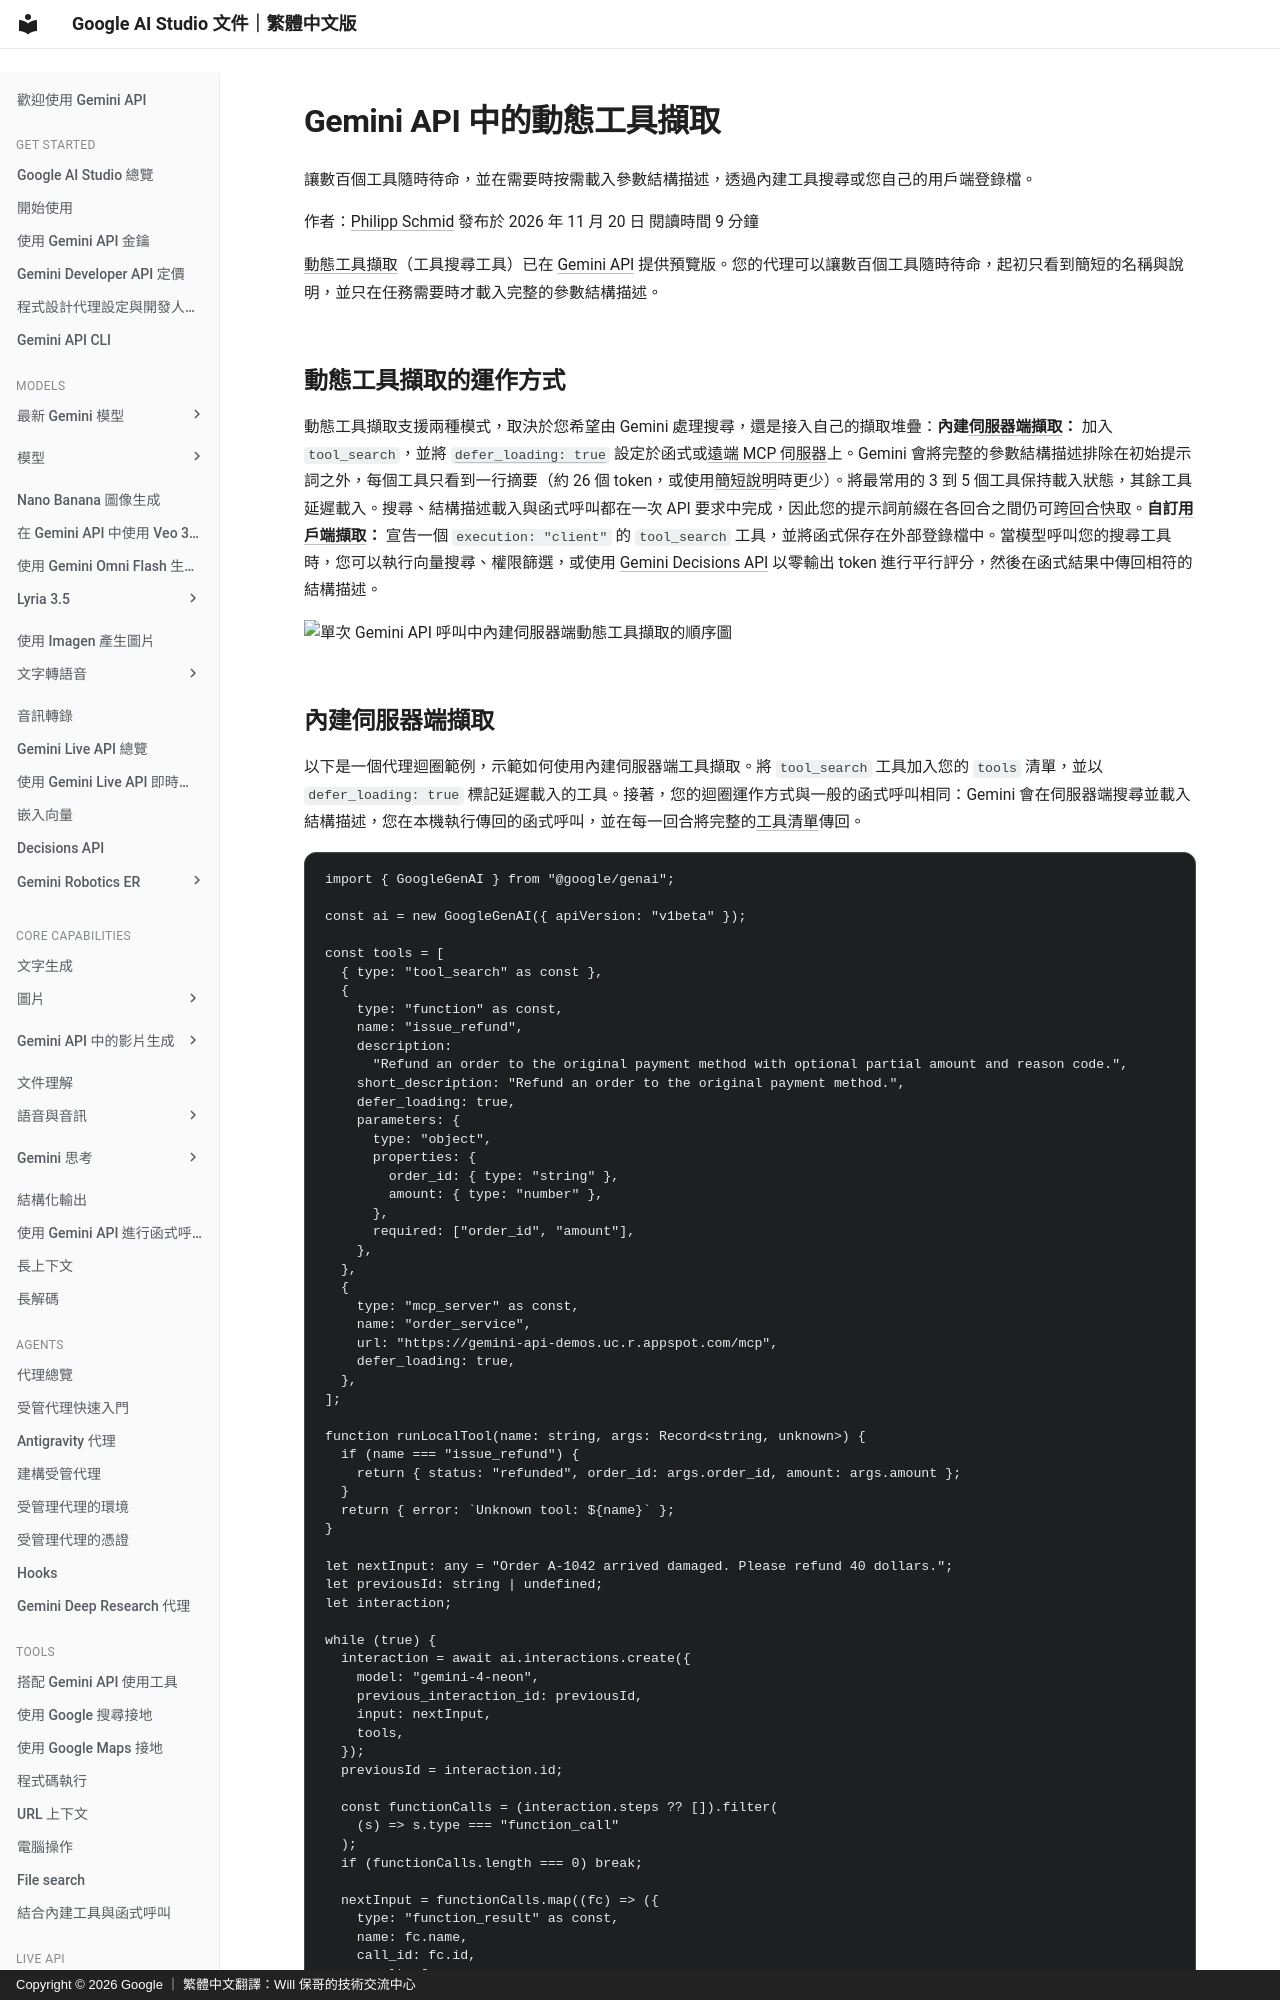

repository: doggy8088/aistudio.google · page: learn/dynamic-tool-retrieval-gemini-api/index.html · generator: mkdocs · copyright: Copyright © 2026 Google ｜ 繁體中文翻譯：Will 保哥的技術交流中心

# Gemini API 中的動態工具擷取

讓數百個工具隨時待命，並在需要時按需載入參數結構描述，透過內建工具搜尋或您自己的用戶端登錄檔。

作者：[Philipp Schmid](https://x.com/_philschmid)
發布於 2026 年 11 月 20 日
閱讀時間 9 分鐘

[動態工具擷取](/docs/tool-retrieval/)（工具搜尋工具）已在 [Gemini API](/docs/interactions-overview/) 提供預覽版。您的代理可以讓數百個工具隨時待命，起初只看到簡短的名稱與說明，並只在任務需要時才載入完整的參數結構描述。

## 動態工具擷取的運作方式

動態工具擷取支援兩種模式，取決於您希望由 Gemini 處理搜尋，還是接入自己的擷取堆疊：**內建[伺服器端擷取](/docs/tool-retrieval/#server-side)：** 加入 `tool_search`，並將 [`defer_loading: true`](/docs/tool-retrieval/#defer-loading) 設定於函式或[遠端 MCP 伺服器](/docs/tool-retrieval/#mcp)上。Gemini 會將完整的參數結構描述排除在初始提示詞之外，每個工具只看到一行摘要（約 26 個 token，或使用[簡短說明](/docs/tool-retrieval/#short-description)時更少）。將最常用的 3 到 5 個工具保持載入狀態，其餘工具延遲載入。搜尋、結構描述載入與函式呼叫都在一次 API 要求中完成，因此您的提示詞前綴在各回合之間仍可[跨回合快取](/docs/tool-retrieval/#caching)。**自訂[用戶端擷取](/docs/tool-retrieval/#client-side)：** 宣告一個 `execution: "client"` 的 `tool_search` 工具，並將函式保存在外部登錄檔中。當模型呼叫您的搜尋工具時，您可以執行向量搜尋、權限篩選，或使用 [Gemini Decisions API](/docs/decisions-api/) 以零輸出 token 進行平行評分，然後在函式結果中傳回相符的結構描述。

![單次 Gemini API 呼叫中內建伺服器端動態工具擷取的順序圖](https://www.gstatic.com/aistudio-static/editorial/dynamic-tool-retrieval-gemini-api/953db1ea.png)
